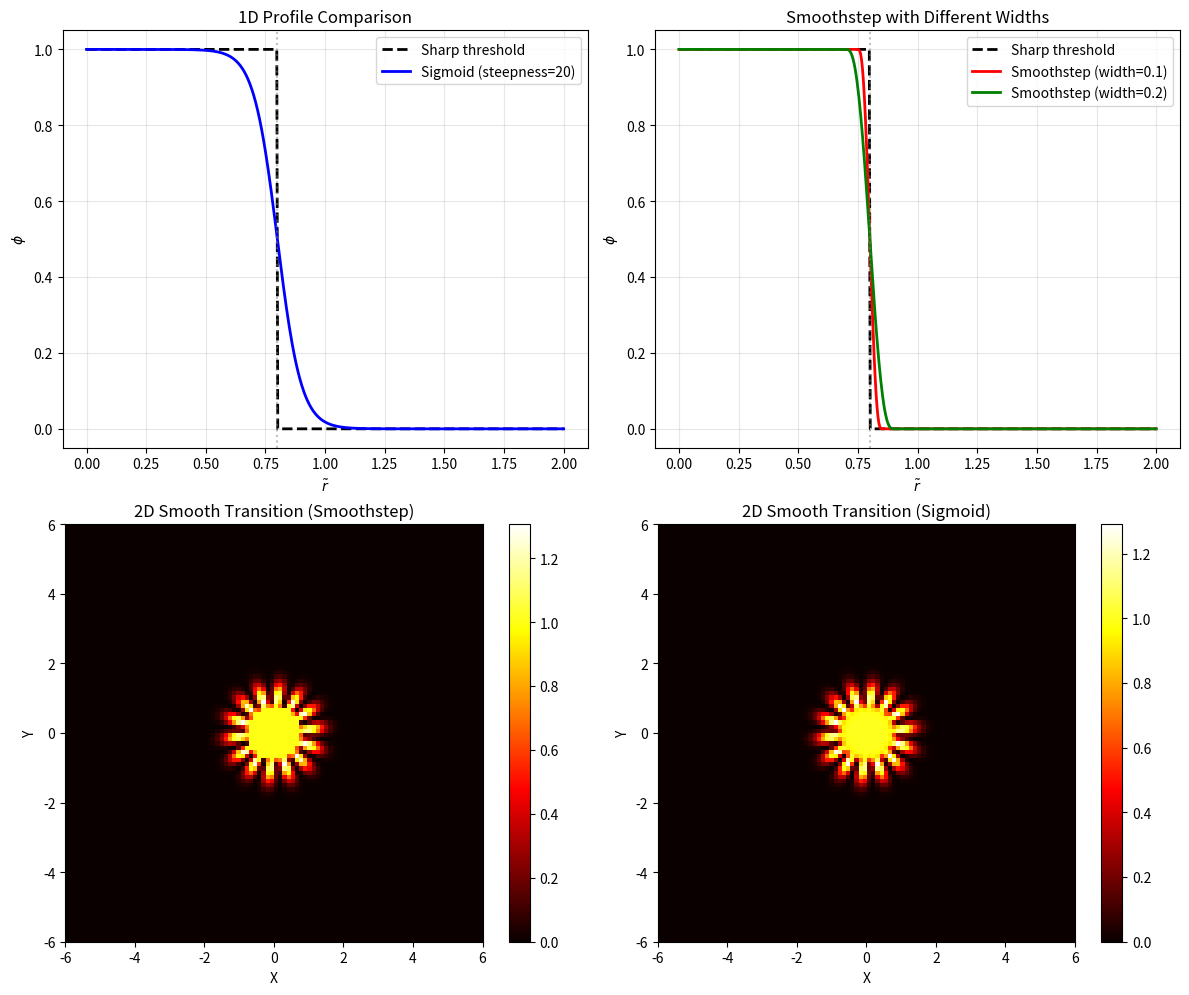

Write Python code to recreate this figure.
import numpy as np
import matplotlib.pyplot as plt

# Parameters
delta, alpha = 1.0, 0.3
N = 4
threshold = 0.8
steepness = 20
dpi = 600
# Create radial profile for comparison
r_values = np.linspace(0, 2, 500)
psi_fixed = np.pi/4  # Fixed angle for 1D plot

# Original sharp transition
def phi_original(r, psi):
    gaussian = (1 / (2 * np.sqrt(2 * np.pi * alpha**2))) * \
               np.exp(-(r - delta)**2 / (2 * alpha**2))
    sine_part = np.sin(4 * psi * (N - 0.5)) + 1
    return np.where(r < threshold, 1.0, gaussian * sine_part)

# Various smooth transitions
def phi_sigmoid(r, psi):
    gaussian = (1 / (2 * np.sqrt(2 * np.pi * alpha**2))) * \
               np.exp(-(r - delta)**2 / (2 * alpha**2))
    sine_part = np.sin(4 * psi * (N - 0.5)) + 1
    growth = gaussian * sine_part
    transition = 1 / (1 + np.exp(-steepness * (r - threshold)))
    return 1 * (1 - transition) + growth * transition

def phi_smoothstep(r, psi, width=0.15):
    gaussian = (1 / (2 * np.sqrt(2 * np.pi * alpha**2))) * \
               np.exp(-(r - delta)**2 / (2 * alpha**2))
    sine_part = np.sin(4 * psi * (N - 0.5)) + 1
    growth = gaussian * sine_part
    t = (r - (threshold - width/2)) / width
    t = np.clip(t, 0, 1)
    t_smooth = t**3 * (t * (t * 6 - 15) + 10)
    return 1 * (1 - t_smooth) + growth * t_smooth

# Plot comparison
fig, axes = plt.subplots(2, 2, figsize=(12, 10))

# 1D profiles
ax = axes[0, 0]
ax.plot(r_values, phi_original(r_values, psi_fixed), 'k--', label='Sharp threshold', linewidth=2)
ax.plot(r_values, phi_sigmoid(r_values, psi_fixed), 'b-', label='Sigmoid (steepness=20)', linewidth=2)
ax.axvline(threshold, color='gray', linestyle=':', alpha=0.5)
ax.set_xlabel(r'$\tilde{r}$')
ax.set_ylabel(r'$\phi$')
ax.set_title('1D Profile Comparison')
ax.legend()
ax.grid(True, alpha=0.3)

ax = axes[0, 1]
ax.plot(r_values, phi_original(r_values, psi_fixed), 'k--', label='Sharp threshold', linewidth=2)
ax.plot(r_values, phi_smoothstep(r_values, psi_fixed, width=0.1), 'r-', label='Smoothstep (width=0.1)', linewidth=2)
ax.plot(r_values, phi_smoothstep(r_values, psi_fixed, width=0.2), 'g-', label='Smoothstep (width=0.2)', linewidth=2)
ax.axvline(threshold, color='gray', linestyle=':', alpha=0.5)
ax.set_xlabel(r'$\tilde{r}$')
ax.set_ylabel(r'$\phi$')
ax.set_title('Smoothstep with Different Widths')
ax.legend()
ax.grid(True, alpha=0.3)

# 2D visualization of smoothstep
ax = axes[1, 0]
X, Y = np.meshgrid(np.linspace(-6, 6, 100), np.linspace(-6, 6, 100))
r_grid = np.sqrt(X**2 + Y**2)  # Simplified for demo
psi_grid = np.arctan2(Y, X)
phi_grid = phi_smoothstep(r_grid, psi_grid, width=0.15)
im = ax.imshow(phi_grid, extent=[-6, 6, -6, 6], origin='lower', cmap='hot')
ax.set_title('2D Smooth Transition (Smoothstep)')
ax.set_xlabel('X')
ax.set_ylabel('Y')
plt.colorbar(im, ax=ax)

# 2D visualization of sigmoid
ax = axes[1, 1]
phi_grid_sigmoid = phi_sigmoid(r_grid, psi_grid)
im = ax.imshow(phi_grid_sigmoid, extent=[-6, 6, -6, 6], origin='lower', cmap='hot')
ax.set_title('2D Smooth Transition (Sigmoid)')
ax.set_xlabel('X')
ax.set_ylabel('Y')
plt.colorbar(im, ax=ax)

plt.tight_layout()
plt.savefig('smooth_transitions.pdf', dpi=600, bbox_inches='tight')
